Run: headless pygame with SDL's dummy video driver; simulated clock (each Clock.tick advances the game by its frame time, no real sleeping); random seed 0; keys injected as events and as key.get_pressed() state; no mouse input.
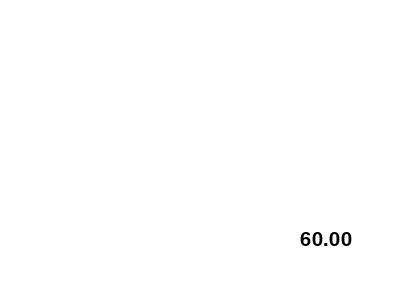
Frame 1 of 4 · flips 1–60 · no input
Frame 2 of 4 · flips 61–180 · tapped SPACE, RETURN · held RIGHT (→), D · screen unchanged from frame 1, image omitted
Frame 3 of 4 · flips 181–300 · held DOWN (↓), S · screen unchanged from frame 2, image omitted
Frame 4 of 4 · flips 301–420 · held LEFT (←), A, UP (↑), W · screen unchanged from frame 3, image omitted

The pygame program that drew these frames:

import pygame
pygame.init()
screen = pygame.display.set_mode((400, 300))
pygame.display.set_caption("Pygame 01")
running = True
clock = pygame.time.Clock()
while running: #gAME lOOP
    clock.tick(60)
    screen.fill((255, 255, 255))
    font = pygame.font.SysFont("Arial", 30)
    text = font.render(f"{clock.get_fps():.2f}", True, (0, 0, 0))
    screen.blit(text, (300, 230))
    pygame.display.update()
    
pygame.quit()
